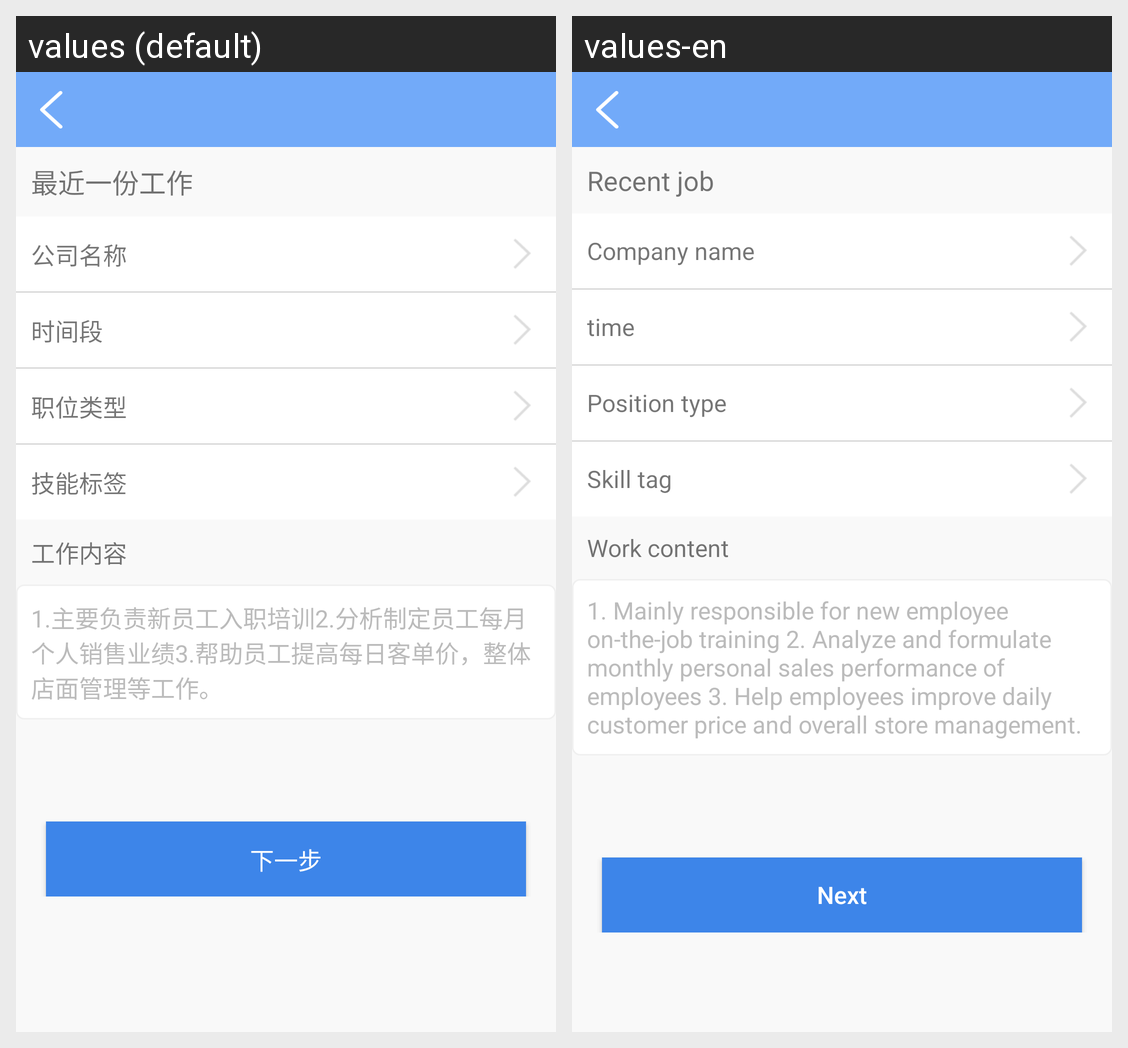

Translations of the strings shown on this Android screen, per locale in the grid:
Android screen res/layout/activity_create_small_resume.xml rendered under 2 locales, left to right: values (default), values-en. Device: Nexus 5 (rendered at 1080×1920; each locale shown at half size, 540×960, under a caption strip naming it); theme swipeBackTheme.
Strings drawn on this screen, with the default value and each locale's value (text and hints the layout hard-codes, and strings that could not be matched under every locale, appear in the picture but are not listed):

recent_work_experience
  values: 最近一份工作
  values-en: Recent job

company_name
  values: 公司名称
  values-en: Company name

last_job_time
  values: 时间段
  values-en: time

position_type
  values: 职位类型
  values-en: Position type

skill_label
  values: 技能标签
  values-en: Skill tag

last_job
  values: 工作内容
  values-en: Work content

last_job_details
  values: 1.主要负责新员工入职培训2.分析制定员工每月个人销售业绩3.帮助员工提高每日客单价，整体店面管理等工作。
  values-en: 1. Mainly responsible for new employee on-the-job training 2. Analyze and formulate monthly personal sales performance of employees 3. Help employees improve daily customer price and overall store management.

next
  values: 下一步
  values-en: Next
